5-way image classification set "datasets" from GitHub (MChandraR/MangroveClassification); label vocabulary: Bruguiera Gymnorrhiza, Lumnitzera Littorea, Rhizophora Apiculata, Sonneratia Alba, Xylocarpus Granatum.

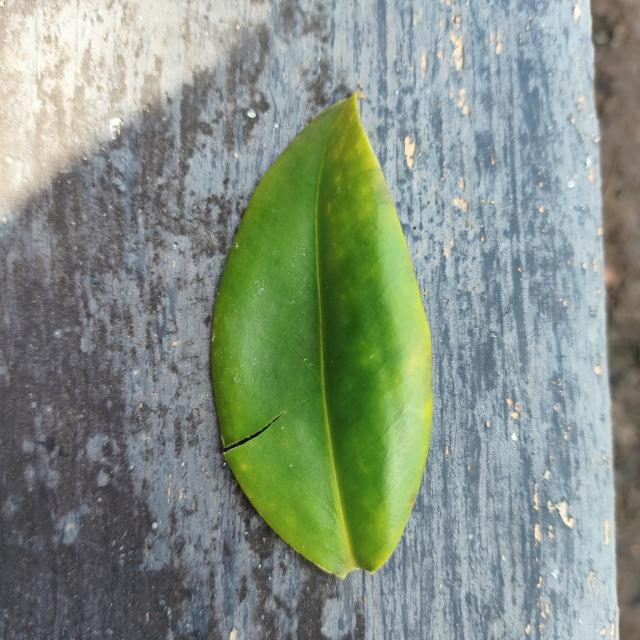
Label: Bruguiera Gymnorrhiza

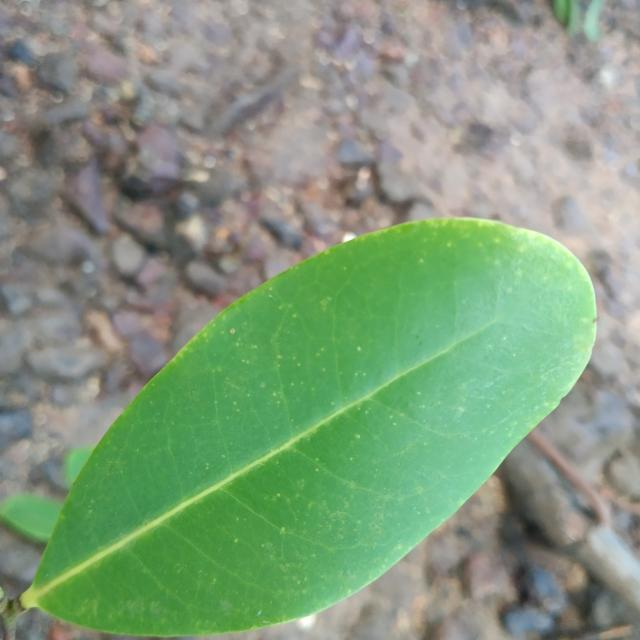
Label: Xylocarpus Granatum

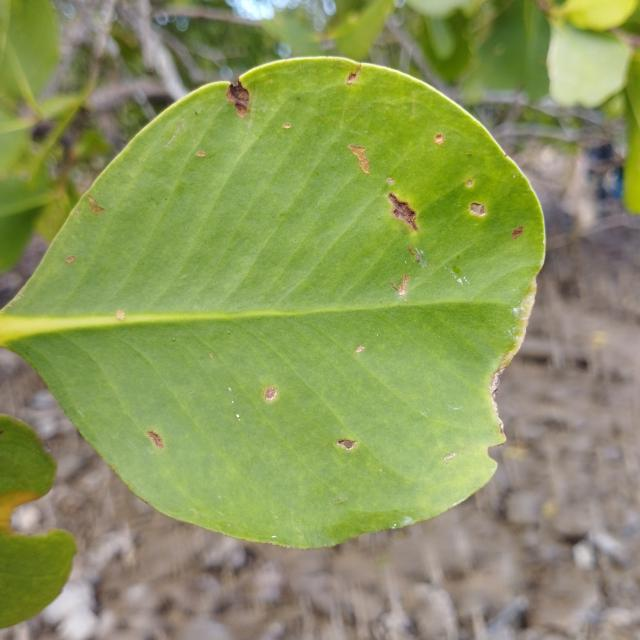
Label: Sonneratia Alba

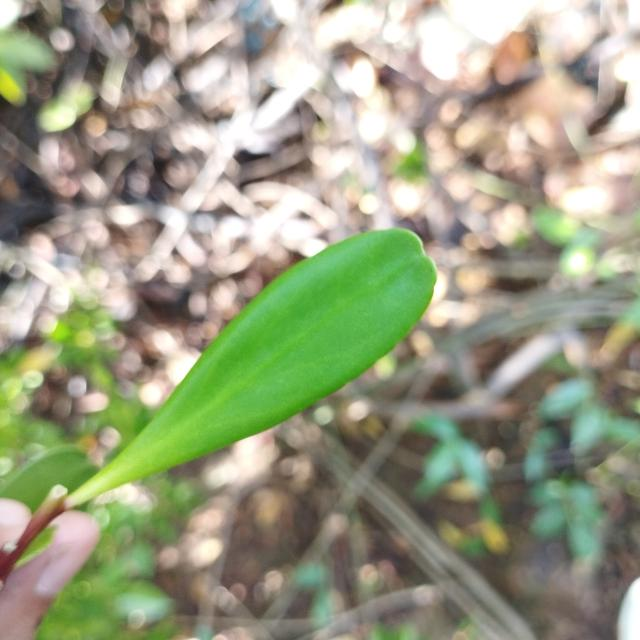
Label: Lumnitzera Littorea

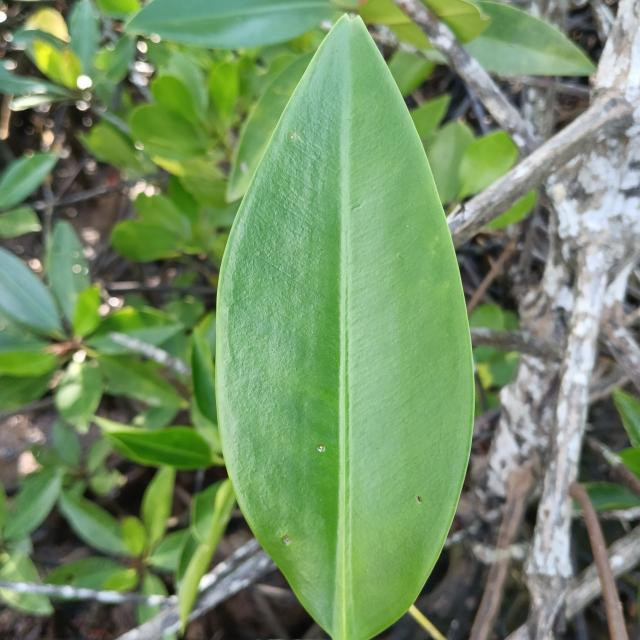
Label: Rhizophora Apiculata

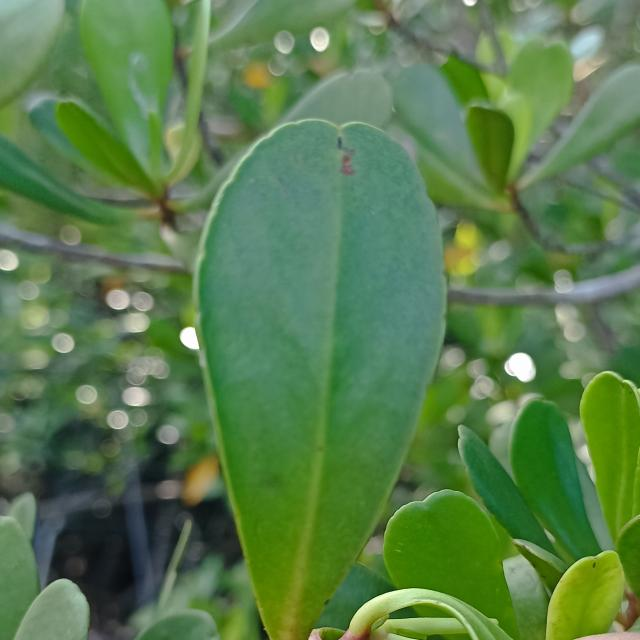
Label: Lumnitzera Littorea
